Run: headless pygame with SDL's dummy video driver; simulated clock (each Clock.tick advances the game by its frame time, no real sleeping); random seed 0; keys injected as events and as key.get_pressed() state; no mouse input.
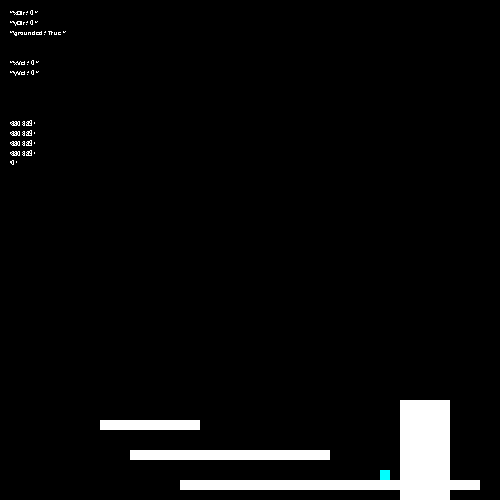
Frame 1 of 4 · flips 1–60 · no input
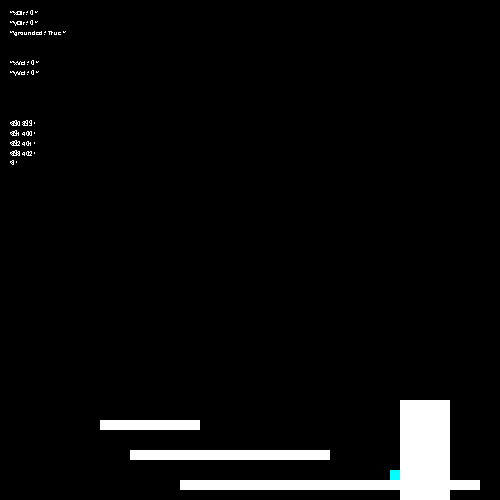
Frame 2 of 4 · flips 61–180 · tapped SPACE, RETURN · held RIGHT (→), D
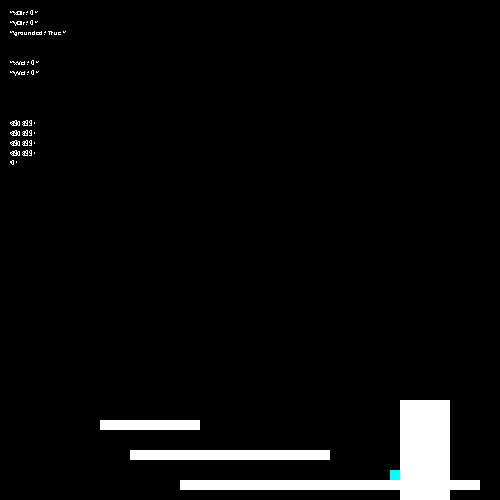
Frame 3 of 4 · flips 181–300 · held DOWN (↓), S
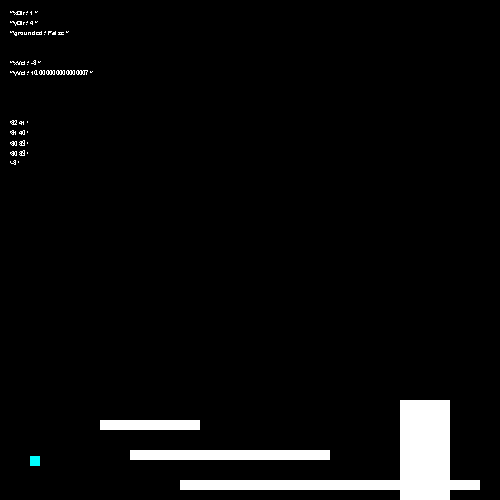
Frame 4 of 4 · flips 301–420 · held LEFT (←), A, UP (↑), W

The pygame program that drew these frames:

import pygame
import sys

# CONSTANTS
# BASIC VISUALS
SCRN_W = 500
SCRN_H = 500
TILE_W = 10
TILE_H = 10
FPS = 60
DEBUG_FPS = 5

# COLORS
BLACK = (0, 0, 0)
WHITE = (255, 255, 255)
CYAN = (0, 255, 255)

# DIRECTIONS
LEFT = 1
UP = 2
RIGHT = 3
DOWN = 4
TOP = UP
BOTTOM = DOWN

# TILE TYPES
VOID = 0
EMPTY = 1
WALL = 2

# MISC / UNSORTED
GRAVITY = 0.4

# INITIALIZATION
pygame.init()
postSurf = pygame.display.set_mode((SCRN_W, SCRN_H))

clock = pygame.time.Clock()
TAHOMA = pygame.font.SysFont("Tahoma", 10)


def update(slow_down=False):
    """should be run once every frame"""
    for event in pygame.event.get():
        if event.type == pygame.QUIT:
            pygame.quit()
            sys.exit()

    pygame.display.flip()
    postSurf.fill(BLACK)
    if slow_down:
        clock.tick(DEBUG_FPS)
    else:
        clock.tick(FPS)


def debug(num, *args):
    """renders a string containing all the arguments

    num is the line number"""
    string = ""
    for arg in args:
        string += repr(arg) + " "
    text = TAHOMA.render(repr(string), False, WHITE)
    postSurf.blit(text, (10, num * 10 + 10))


def col_at(x):
    """returns the tile column at pixel position x"""
    return int(x // TILE_W)


def row_at(y):
    """returns the tile row at pixel position y"""
    return int(y // TILE_H)


def x_of(col, direction=LEFT):
    """returns the pixel position x of a column

    choose either the LEFT of the column or the RIGHT of the column"""
    if direction == LEFT:
        return col * TILE_W

    elif direction == RIGHT:
        return col * TILE_W + TILE_W


def y_of(row, direction=UP):
    """returns the pixel position y of a row

    choose either UP of the row or the DOWN of the row"""
    if direction == UP:
        return row * TILE_H

    elif direction == DOWN:
        return row * TILE_H + TILE_H


class Grid:
    """the grid where all the tiles in the level are placed"""
    def __init__(self, width, height):
        self.GRID_W = width
        self.GRID_H = height
        self.grid = [[EMPTY for _ in range(height)] for _ in range(width)]

    def out_of_bounds(self, col, row):
        """returns whether or not a tile is outside of the grid"""
        if 0 <= col < self.GRID_W and 0 <= row < self.GRID_H:
            return False

        return True

    def change_point(self, col, row, kind):
        """changes a rectangle"""
        if not self.out_of_bounds(col, row):
            self.grid[col][row] = kind
        else:
            print("change_point() tried to add a tile out of bounds")

    def change_rect(self, x, y, w, h, kind):
        """places a rectangle of tiles at the given coordinates"""
        for col in range(x, x + w):
            for row in range(y, y + h):
                if not self.out_of_bounds(col, row):
                    self.grid[col][row] = kind
                else:
                    print("add_rect() tried to add a tile out of bounds.")

    def tile_at(self, col, row):
        """returns the tile type at a certain position

        all tiles out of bounds return VOID"""
        if not self.out_of_bounds(col, row):
            return self.grid[col][row]

        return VOID

    def is_solid(self, col, row):
        """returns whether a tile is solid or not

        currently, the only non-solid tile is the empty tile"""
        if self.tile_at(col, row) == EMPTY:
            return False

        return True

    def collide_vert(self, x, y1, y2):
        col = col_at(x)
        start_row = row_at(y1)
        end_row = row_at(y2)
        for row in range(start_row, end_row + 1):
            if self.is_solid(col, row):
                return True

        return False

    def collide_horiz(self, x1, x2, y):
        start_col = col_at(x1)
        end_col = col_at(x2)
        row = row_at(y)
        for col in range(start_col, end_col + 1):
            if self.is_solid(col, row):
                return True

        return False

    def draw(self):
        """draws the entire stage"""
        for row in range(self.GRID_H):
            for col in range(self.GRID_W):
                if self.tile_at(col, row) == WALL:
                    rect = (col * TILE_W, row * TILE_H, TILE_W, TILE_H)
                    pygame.draw.rect(postSurf, WHITE, rect)


class Body:
    """the skeleton of anything that moves and lives"""
    def __init__(self, x, y, w, h, extend_x=0, extend_y=0):
        self.x = x
        self.y = y
        self.xVel = 0
        self.yVel = 0
        self.xAcc = 0
        self.yAcc = 0

        self.xDir = 0
        self.yDir = 0

        self.w = w
        self.h = h
        self.extend_x = extend_x
        self.extend_y = extend_y
        self.gridbox = pygame.Rect(x, y, w, h)
        self.hitbox = pygame.Rect(x - extend_x, y - extend_y,
                                  w + extend_x*2, h + extend_y*2)

        self.grounded = False
        self.grid = grid   # reference to the level layout

    def goto(self, x, y):
        """instantly moves the body to a specific position"""
        x = int(x)
        y = int(y)
        self.x = x
        self.y = y
        self.gridbox.x = x
        self.gridbox.y = y
        self.hitbox.x = x - self.extend_x
        self.hitbox.y = y - self.extend_y

    def move(self):
        """moves body based on velocity and acceleration"""
        self.xVel += self.xAcc
        self.yVel += self.yAcc
        self.x += self.xVel
        self.y += self.yVel

        if self.xVel < 0:
            self.xDir = LEFT
        elif self.xVel > 0:
            self.xDir = RIGHT
        else:
            self.xDir = 0

        if self.yVel < 0:
            self.yDir = UP
        elif self.yVel > 0:
            self.yDir = DOWN
        else:
            self.yDir = 0

        self.check_ground()

        self.goto(self.x, self.y)

    def next_x(self):
        """returns the x position of the body on the next frame"""
        return self.x + self.xVel + self.xAcc

    def next_y(self):
        """returns the y position of the body on the next frame"""
        return self.y + self.yVel + self.yAcc

    def stop_x(self):
        self.xDir = 0
        self.xVel = 0
        self.xAcc = 0

    def stop_y(self):
        self.yDir = 0
        self.yVel = 0
        self.yAcc = 0

    def snap_x(self, col, side=LEFT):
        """snaps you to either the left side or right side of a tile"""
        if side == LEFT:
            self.goto(x_of(col, LEFT) - self.w, self.y)
            self.stop_x()

        elif side == RIGHT:
            self.goto(x_of(col, RIGHT), self.y)
            self.stop_x()

    def snap_y(self, row, side=TOP):
        """snaps you to either the top or bottom of a tile"""
        if side == TOP:
            self.goto(self.x, y_of(row, TOP) - self.h)
            self.stop_y()

        elif side == BOTTOM:
            self.goto(self.x, y_of(row, BOTTOM))
            self.stop_y()

    def collide_stage(self):
        """checks collision with stage and updates movement accordingly"""
        diff_x = self.next_x() - self.x
        diff_y = self.next_y() - self.y

        if diff_x < 0:
            dir_x = LEFT
        elif diff_x > 0:
            dir_x = RIGHT
        else:
            dir_x = 0

        if diff_y < 0:
            dir_y = UP
        elif diff_y > 0:
            dir_y = DOWN
        else:
            dir_y = 0

        debug(15, diff_x)

        for step in range(1, 5):
            left_x = self.x
            right_x = left_x + self.w - 1
            top_y = int(self.y + (diff_y * (step / 4)))
            bottom_y = top_y + self.h - 1

            if dir_y == UP:
                if self.grid.collide_horiz(left_x, right_x, top_y):
                    self.snap_y(row_at(top_y), BOTTOM)
            elif dir_y == DOWN:
                if self.grid.collide_horiz(left_x, right_x, bottom_y):
                    self.snap_y(row_at(bottom_y), TOP)

            left_x = int(self.x + (diff_x * (step / 4)))
            right_x = left_x + self.w - 1
            top_y = self.y
            bottom_y = top_y + self.h - 1

            debug(step + 10, left_x, right_x)

            if dir_x == LEFT:
                if self.grid.collide_vert(left_x, top_y, bottom_y):
                    self.snap_x(col_at(left_x), RIGHT)
            elif dir_x == RIGHT:
                if self.grid.collide_vert(right_x, top_y, bottom_y):
                    self.snap_x(col_at(right_x), LEFT)

    def check_ground(self):
        x1 = self.x
        x2 = x1 + self.w - 1
        y = self.y + self.h
        if self.grid.collide_horiz(x1, x2, y):
            self.grounded = True
        else:
            self.grounded = False


class Player:
    def __init__(self, x, y, w, h, extend_x=0, extend_y=0):
        self.body = Body(x, y, w, h, extend_x, extend_y)

    def move(self):
        if not self.body.grounded:
            self.body.yAcc = GRAVITY
        self.body.collide_stage()
        debug(5, "xVel:", self.body.xVel)
        debug(6, "yVel:", self.body.yVel)
        self.body.move()

    def draw(self):
        pygame.draw.rect(postSurf, CYAN, self.body.gridbox)


grid = Grid(50, 50)
grid.change_rect(10, 42, 10, 1, WALL)
grid.change_rect(13, 45, 20, 1, WALL)
grid.change_rect(18, 48, 30, 1, WALL)
grid.change_rect(40, 40, 5, 10, WALL)
player = Player(380, 400, 10, 10, -2, -2)
print(player.body.w, player.body.h)

while True:
    keys = pygame.key.get_pressed()

    if keys[pygame.K_w] and player.body.grounded:
        player.body.grounded = False
        player.body.yVel = -8
    if keys[pygame.K_a]:
        player.body.xVel = -3
    elif keys[pygame.K_d]:
        player.body.xVel = 3
    else:
        player.body.xVel = 0

    player.move()

    grid.draw()
    player.draw()

    debug(0, "xDir:", player.body.xDir)
    debug(1, "yDir:", player.body.yDir)
    debug(2, "grounded:", player.body.grounded)

    if keys[pygame.K_f]:
        update(True)
    else:
        update()
